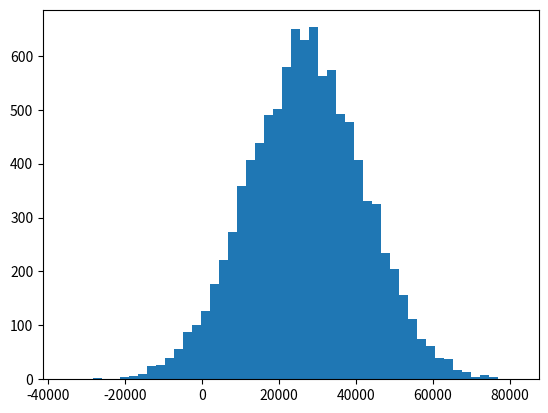

Generate this figure with matplotlib:
from pylab import randn
import matplotlib.pyplot as plt
import numpy as np

incomes = np.random.normal(27000, 15000, 10000)
plt.hist(incomes, 50) #plots a Histogram
plt.show()
